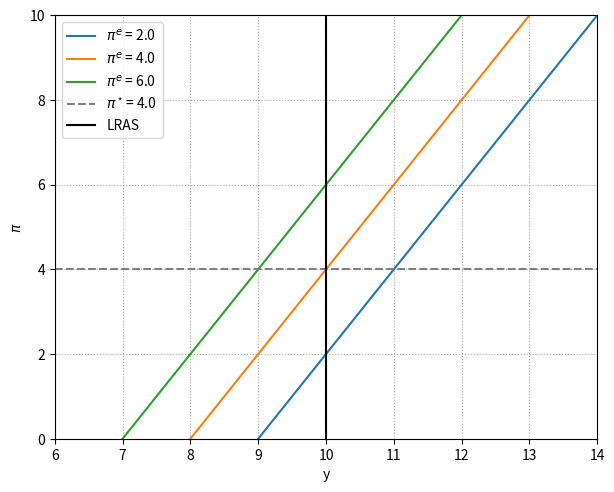

Python code for this plot: (Note: this script raises an exception after producing the figure.)
import numpy as np
import matplotlib.pyplot as plt
import matplotlib.ticker as ticker

# 1. calibration
# 1a. parameters
alpha = 0.9      
gamma = 2.0      
y_bar = 10.0      
pi_star = 4.0    
T = 20
T_fig = 2  
pi_e_t_vals = [(2.0), (4.0) ,(6.0)]
s_vals = [-2.0, 0.0, 2.0]
z_vals = [-2.0, 0.0, 2.0]

# 2. define as 
def AS_t(pi_e_t,s,y):
        return pi_e_t + gamma*(y - y_bar) + s     
    
# 3. draw
# 3a. different inf exp
y_grid = np.linspace(5, 15, 200)
fig, ax = plt.subplots(figsize=(7,5.5))
colors_pi_e = ['tab:blue', 'tab:orange', 'tab:green']
for color, pi_e in zip(colors_pi_e, pi_e_t_vals):
    as_vals = [AS_t(pi_e, 0, y) for y in y_grid] 
    plt.plot(y_grid, as_vals, color=color, label=f'$\pi^e$ = {pi_e}')
ax.grid(True, which='major', linestyle=':', color='gray', alpha=0.7)
plt.axhline(y=pi_star, color='gray', linestyle='--', label=f'$\pi^\star$= {pi_star}')
plt.axvline(x=y_bar, color='black', linestyle='-', label='LRAS')
plt.xlim(6, 14)
plt.ylim(0, 10)
plt.xlabel("y")
plt.ylabel("$\pi$")
plt.legend()
plt.savefig("class8_asad/a_inf_exp.pdf", bbox_inches='tight')

# 3b. different s
y_grid = np.linspace(5, 15, 200)
fig, ax = plt.subplots(figsize=(7,5.5))
colors_s = ['tab:red', 'tab:purple', 'tab:brown']
for color, s in zip(colors_s, s_vals):
    as_vals = [AS_t(pi_star, s, y) for y in y_grid] 
    plt.plot(y_grid, as_vals, color=color, label=f'$s$ = {s}')
ax.grid(True, which='major', linestyle=':', color='gray', alpha=0.7)
plt.axhline(y=pi_star, color='gray', linestyle='--', label=f'$\pi^\star$= {pi_star}')
plt.axvline(x=y_bar, color='black', linestyle='-', label='LRAS')
plt.xlim(6, 14)
plt.ylim(0, 10)
plt.xlabel("y")
plt.ylabel("$\pi$")
plt.legend()
plt.savefig("class8_asad/b_sup_shock.pdf", bbox_inches='tight')

# 4. define ad
def AD_t(y,z):
        return pi_star - (1/alpha)*(y - y_bar) + z/alpha
    
# 5. draw
# 5a. different z
y_grid = np.linspace(5, 15, 200)
fig, ax = plt.subplots(figsize=(7,5.5))
colors_z = ['tab:cyan', 'tab:olive', 'tab:pink']
for color, z in zip(colors_z, z_vals):
    ad_vals = [AD_t(y,z) for y in y_grid] 
    plt.plot(y_grid, ad_vals, color=color, label=f'$z$ = {z}')
ax.grid(True, which='major', linestyle=':', color='gray', alpha=0.7)
plt.axhline(y=pi_star, color='gray', linestyle='--', label=f'$\pi^\star$= {pi_star}')
plt.axvline(x=y_bar, color='black', linestyle='-', label='LRAS')
plt.xlim(6, 14)
plt.ylim(0, 10)
plt.xlabel("y")
plt.ylabel("$\pi$")
plt.legend()
plt.savefig("class8_asad/c_dem_shock.pdf", bbox_inches='tight')

# 6. perm demand shock
z_vals = [0, -1]
y_grid = np.linspace(5, 15, 200)
fig, ax = plt.subplots(figsize=(7,5.5))
colors_z = ['tab:cyan', 'tab:olive', 'tab:pink']
for color, z in zip(colors_z, z_vals):
    ad_vals = [AD_t(y,z) for y in y_grid] 
    plt.plot(y_grid, ad_vals, color=color, label=f'$AD_{-1*z}$')
plt.axhline(y=pi_star, color='gray', linestyle='--', label=f'$\pi^\star$= {pi_star}')
plt.axvline(x=y_bar, color='black', linestyle='-', label='LRAS')
for color, z in zip(colors_z, z_vals):   
    plt.plot(y_bar, AD_t(y_bar, z), 'ko')
ax.grid(True, which='major', linestyle=':', color='gray', alpha=0.7)

plt.xlim(6, 14)
plt.ylim(0, 10)
plt.xlabel("y")
plt.ylabel("$\pi$")
plt.legend()
plt.savefig("class8_asad/d_perm_dem.pdf", bbox_inches='tight')


